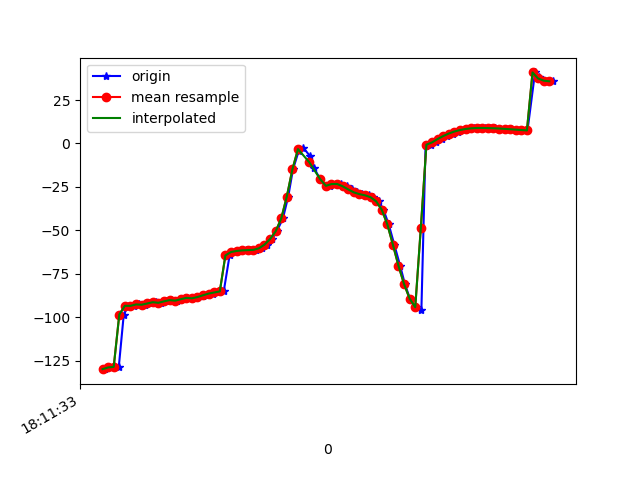

Data behind this chart, as committed beside it:
1617819093930, 514737486656352, -129.84314, 30.483145, -14.074452
1617819093942, 514737505887122, -128.8, 30.55, -15.2
1617819093960, 514737525117892, -128.2, 29.89, -15.31
1617819093978, 514737544348662, -128.9, 30.43, -15.44
1617819093996, 514737563579432, -98.41, 32.55, -12.24
1617819094013, 514737582810202, -93.39, 29.7, -15.81
1617819094034, 514737602040972, -93.42, 30.34, -16.59
1617819094051, 514737621271742, -92.61, 29.81, -16.63
1617819094072, 514737640502512, -92.77, 29.92, -16.07
1617819094089, 514737659733282, -92.05, 30.03, -17.24
1617819094110, 514737678964052, -91.31, 29.57, -16.98
1617819094128, 514737698194822, -91.67, 29.87, -16.31
1617819094148, 514737717425592, -90.83, 29.79, -17.46
1617819094164, 514737736656362, -90.11, 29.34, -17.18
1617819094185, 514737755887132, -90.42, 29.63, -16.52
1617819094202, 514737775117902, -89.6, 29.56, -17.72
1617819094222, 514737794348672, -88.83, 29.21, -17.52
1617819094241, 514737813579442, -89.09, 29.51, -16.84
1617819094262, 514737832810212, -88.36, 29.28, -17.9
1617819094280, 514737852040982, -87.63, 28.82, -18.49
1617819094297, 514737871271752, -87.01, 28.74, -18.89
1617819094317, 514737890502522, -86.37, 29.01, -19.23
1617819094336, 514737909733292, -85.72, 29.41, -19.58
1617819094354, 514737928964062, -85.11, 29.82, -19.89
1617819094375, 514737948194832, -64.44, 31.41, -17.52
1617819094396, 514737967425602, -62.45, 31.43, -20.9
1617819094413, 514737986656372, -61.85, 32.67, -21.74
1617819094433, 514738005887142, -61.51, 33.8, -22.81
1617819094449, 514738025117912, -61.36, 34.97, -24.25
1617819094470, 514738044348682, -61.2, 36.79, -26.27
1617819094491, 514738063579452, -60.31, 40.3, -29.47
1617819094508, 514738082810222, -58.2, 45.18, -34.38
1617819094527, 514738102040992, -55, 50.38, -40.97
1617819094544, 514738121271762, -50.58, 55.23, -49.49
1617819094566, 514738140502532, -43.16, 59.85, -61.43
1617819094585, 514738159733302, -30.55, 63.54, -79.02
1617819094602, 514738178964072, -14.91, 64.62, -100.2
1617819094623, 514738198194842, -4.104, 63.64, -116.9
1617819094639, 514738217425612, -2.379, 63.65, -124.4
1617819094662, 514738236656382, -7.081, 65.63, -126.2
1617819094678, 514738255887152, -14.31, 68.3, -125.7
1617819094700, 514738275117922, -20.63, 70.6, -125.2
1617819094720, 514738294348692, -24.21, 72.25, -126.4
1617819094736, 514738313579462, -24.52, 73.06, -130.1
1617819094756, 514738332810232, -23.35, 73.15, -134.2
1617819094773, 514738352041002, -23.29, 73.16, -136.2
1617819094794, 514738371271772, -24.63, 73.51, -136
1617819094812, 514738390502542, -26.44, 74.1, -134.5
1617819094832, 514738409733312, -28.13, 74.71, -132.4
1617819094850, 514738428964082, -29.15, 75.1, -130.2
1617819094873, 514738448194852, -29.83, 75.42, -127.9
1617819094890, 514738467425622, -30.93, 75.91, -124.8
1617819094910, 514738486656392, -33.3, 76.59, -120
1617819094926, 514738505887162, -38.1, 77.33, -112.3
1617819094945, 514738525117932, -46.53, 77.92, -100.7
1617819094965, 514738544348702, -58.26, 77.89, -85.6
1617819094986, 514738563579472, -70.4, 76.87, -69.73
1617819095003, 514738582810242, -80.93, 74.69, -55.11
1617819095021, 514738602041012, -89.3, 71.3, -42.23
1617819095041, 514738621271782, -94.21, 66.82, -32.43
1617819095062, 514738640502552, -95.79, 61.93, -25.6
... 25 more rows
